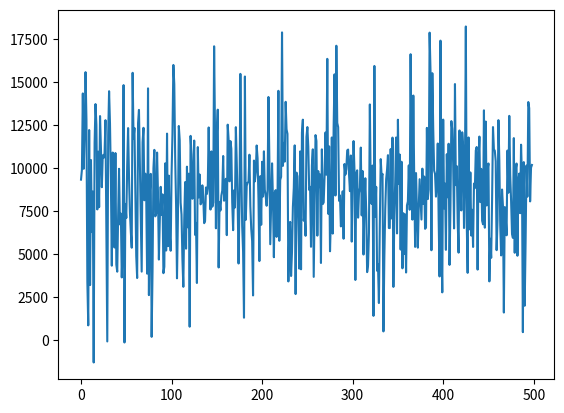
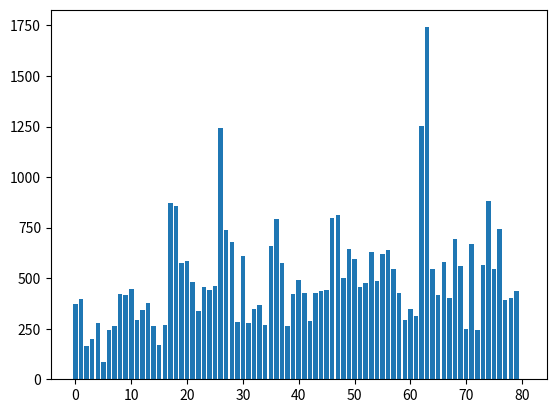

These charts were generated, in order, by the following Python code:
import seaborn as sns
import matplotlib.pyplot as plt
import numpy as np
l =  [9338.13505072366, 9915.450775395204, 14340.798890619775, 9966.625909277496, 12036.13172604994, 15577.792554913762, 12802.154170757723, 3409.060180786859, 877.5227977409886, 12216.512641112999, 3217.4439362339676, 10476.1383469594, 6293.696898705308, 8646.981984868904, -1276.88670233421, 11455.736274394516, 13723.04075453562, 12502.925627794595, 7609.03957355579, 10962.026687116773, 7741.119246103331, 13027.220171424695, 11152.182469069017, 8897.877677975766, 10748.543701203744, 10605.809307599236, 10881.677033459371, 12789.768348074094, 6646.307268126648, -55.893902886405705, 11919.856448734234, 14470.603901357765, 12602.102006477558, 9309.826339525693, 4341.861838426979, 10908.62089498973, 5690.915724820672, 5396.133498248813, 10882.497505502684, 4405.2482184156415, 3994.080276638848, 7255.337418488367, 9966.773937971491, 6737.989477354987, 7366.749106651447, 3661.0698035858913, 5636.732567503543, 14825.161910121009, -117.4665537593446, 7928.408540092106, 7111.959251694521, 10148.851320476148, 12329.601873643933, 9521.54929954856, 7427.276203272822, 6306.269640359095, 5385.231763914837, 15539.159554567663, 11718.88174286394, 12337.21753788742, 8462.567111426286, 4900.821258113771, 3625.5579721431686, 12618.811575345328, 13384.967979570103, 10377.022626533544, 7185.9626567725645, 3996.9789777632695, 11512.03366377711, 12346.415382106597, 8139.924783053643, 9684.547152031319, 8416.88842710153, 3879.453551100357, 14635.93803625472, 2634.7922123059057, 8587.885394910956, 9672.890067377799, 210.42299962784267, 4101.392546715037, 9996.145016634184, 11065.756770577926, 7204.48705417538, 7356.041338754743, 10909.925601796273, 8564.302909478243, 4698.320106977493, 6977.633393674872, 8919.099220357559, 7286.15020391056, 8482.978527491196, 3907.639590608395, 4278.661481653513, 10283.060672481264, 5221.748372121294, 12008.902431351697, 5474.468456401586, 9567.37007938295, 6156.091627851472, 5209.270236746753, 9628.085117112527, 11997.73958827059, 15994.75912794851, 14885.753706425287, 10594.795661704444, 7862.208977958061, 3608.4878712925192, 7043.080254639945, 12451.890393572441, 11627.42173454488, 8006.939251859125, 7307.501355088364, 4704.93108618347, 3115.238810146856, 7036.9600374725, 9192.683755901653, 5329.290091511613, 10090.098474876511, 6568.541316100435, 9682.987479573152, 799.8343077706731, 11878.065721081895, 10801.151451845493, 8227.440512523961, 9234.582100106734, 11606.030832521077, 6130.966418008868, 6825.417952367279, 3337.4038778996824, 11226.127781147603, 8307.534600219755, 9635.088467343687, 7903.454063742897, 7993.474745214908, 9006.029123207756, 8367.096256390389, 6809.620676059705, 6933.223740010541, 8881.20026850441, 8503.828490799453, 9002.621838417368, 12366.513289060867, 8753.378038915878, 7600.870239543384, 10975.686206823035, 7765.415507631131, 8004.473649712117, 17078.068012033247, 12108.784559719517, 6512.821044804694, 11940.4611503455, 13398.524840672471, 4238.4105723178145, 8046.6449042524355, 7550.513780866624, 8412.810001935748, 8709.384594181542, 10709.669813018996, 8113.459245944221, 8618.61220368474, 9386.914546686447, 6115.651128109846, 12528.346632187331, 11660.045987728383, 9239.588391213725, 11576.397602525863, 11133.821986812922, 8015.164087192189, 6403.713617608598, 8714.98855423299, 7720.570081864335, 12382.628385186588, 10357.807044244246, 8039.557756935183, 4468.820663861695, 7834.901015367638, 15477.104624202471, 10101.245956517554, 6648.0230453579425, 5157.599257615984, 1322.0235153867022, 15324.041767103146, 7007.7379035214735, 8980.405494220096, 9159.364753576254, 9218.43870082211, 10784.320720472979, 7792.242446126458, 6475.969082750342, 5774.114433080556, 2614.8280447925013, 10444.262516690384, 9235.518802672656, 9759.525068352006, 11319.844482238565, 10575.296010397898, 8218.02178834068, 4610.129635827063, 9537.706577528206, 6716.572399636372, 10372.647796833451, 8356.196087004597, 10981.828390217954, 8738.988038833284, 8361.76535349941, 7821.470420473626, 8734.068122547827, 14135.85209752419, 10589.056947657931, 5587.469255924673, 7920.040887116443, 10282.476116809827, 8131.403334649791, 4833.26699520469, 8592.566962613142, 8728.610230330998, 6014.781547050434, 8017.58458344235, 14494.851961953837, 5787.632626724934, 9323.575208662081, 9499.667763026051, 17884.13197342227, 10137.764808236137, 11468.572591375383, 10384.096516878908, 13854.942727619366, 12255.83434857044, 11994.656598584766, 3427.735497109426, 6368.1174452529185, 6884.023498386184, 3742.8495161370665, 5134.905952122983, 7761.293810791036, 8851.330422495657, 11326.867756208925, 2694.292689887917, 9744.081290846718, 9535.419228089133, 7067.931713856915, 4171.859000796977, 10974.963396344263, 4131.66906468934, 12076.114083387845, 12818.475668732175, 6951.094426593367, 7462.1659096119865, 6076.941869707135, 11816.527116812875, 12388.827219121631, 11248.194949374545, 8741.815927262112, 8918.616271086501, 5439.322979661259, 10160.951386135712, 11097.36886195658, 3692.8989757286777, 7733.692199362583, 11923.174961929582, 11576.628338562712, 6085.786538256624, 9833.327645714882, 8904.21738133596, 9636.862667992767, 4498.895462887017, 11096.58753200079, 7918.155362517396, 8018.664725509805, 9527.57307638224, 12074.48176372259, 9624.087735003313, 16349.02090075528, 7356.3460256009475, 11269.690915146146, 5178.9698952971885, 7210.302808826612, 11784.404678331797, 6205.031772115324, 12393.70843193038, 15451.88800475239, 8415.72766457994, 17110.105079187535, 12628.458186837248, 12387.178368734725, 8107.797142947708, 8420.367206213365, 6623.302776329971, 7041.338623112341, 8659.611756133512, 5906.889392364567, 10245.061865669877, 9631.552678110165, 9951.621066702131, 11037.13742534315, 11082.724264904175, 9642.062804796771, 8668.90118373636, 10739.365286929176, 5739.413382152257, 9466.065680014486, 11576.137762315218, 9889.254192741293, 3513.039459439007, 9707.074529086578, 9876.185576501011, 7130.728512078247, 8568.516537094536, 8863.113462715393, 11197.806936888006, 7261.603328856001, 9836.171279885524, 4988.672627054953, 7836.207052384772, 9418.164607527327, 7446.658488301934, 3968.1117229510082, 4366.289968350965, 6253.336569026119, 13702.851158078547, 8573.786701949593, 7923.528303964294, 10154.056363913509, 1428.725483712338, 15936.736808593316, 7191.302951891006, 8917.793881714384, 4047.2598893607596, 4415.005278787189, 2174.0039977658894, 6738.589078888712, 10528.874705772618, 9534.253987458811, 9670.440714485965, 526.1172758716716, 4832.407206230446, 7628.41391294559, 9356.499658700519, 9912.482262424794, 10757.618260794163, 6528.900188018518, 6524.121871646983, 11113.128269158751, 7085.166258156094, 11777.904283634942, 3110.2809641706417, 7208.849379239776, 9187.115365475014, 11784.566160046812, 6215.341304129199, 12815.75479666832, 9086.17196952429, 10792.380227621052, 5277.339028807867, 10375.779954688527, 4189.944073121649, 7387.31210602273, 5021.724276484419, 7315.920163526692, 3946.157607553694, 7844.358276926995, 8069.122564840024, 10163.651968340091, 7589.698100592674, 16618.018617577087, 10453.167535029988, 7016.520928889024, 14219.3997100066, 9377.753144758339, 5433.254560412324, 9718.225982371392, 7648.973775418826, 5388.339029312928, 7756.589416921143, 9361.926772019, 8170.172023348381, 7020.53899746241, 9975.389588250619, 7939.452939728258, 9517.456373695186, 6481.4653555938985, 6560.0736998915, 12342.021339002318, 8208.361281598469, 8758.798243788737, 17870.95192028277, 15615.37753881126, 5237.716070893175, 15514.861549685975, 12276.504898875419, 9855.885039615952, 9672.11557916243, 8352.035390544708, 9159.70997143134, 11433.673838686425, 7024.832460219101, 3717.2159829649704, 17406.8452774807, 5780.72407815487, 2793.802175525791, 12823.409025996592, 7669.0461677039075, 9108.058859207133, 5261.645141327062, 10814.95626773495, 8314.214135078193, 11420.913313957968, 4387.675234479519, 7711.600915194909, 12735.36294884107, 12270.731663536291, 10267.65587693102, 6504.899498682677, 14886.057001149913, 9018.347160358997, 10120.268114489747, 6902.398622252789, 5099.086578913705, 12192.130709826994, 9355.069347536451, 7548.985353742985, 12086.131945137753, 11265.16838203122, 6529.104146700347, 9633.924410117717, 18228.43062725519, 6831.978985610431, 3926.0123975904776, 11786.240221865892, 6452.736111311781, 9757.432844367171, 6090.325945703955, 7587.325608705648, 5429.556966201536, 9108.016025815888, 8845.056922075792, 11028.602005069994, 11231.151978421358, 4115.033425682621, 10384.898646550162, 11837.878631467316, 8033.660008178616, 9963.84078585458, 6946.805027332591, 6745.163071784989, 13360.472592359461, 6547.02302964539, 12709.784470886114, 7837.1768118663895, 9930.324552779168, 10275.828644995701, 3430.6507642000724, 5903.157137227057, 4797.246830666173, 8173.61456024604, 12388.9597944967, 11084.946057047904, 11022.003421293828, 10401.54243860888, 5243.016797989359, 6947.7406313797255, 12790.916716155445, 10433.171879610569, 6681.163870633796, 4937.875323430437, 8763.716959866135, 7801.370280627283, 1622.2150579080765, 7745.031697634094, 7193.190325497225, 6106.24065364291, 11026.87486027188, 8573.09384441035, 13039.433260692229, 9619.63417547458, 8108.550627728141, 6211.092508448857, 5957.631837005707, 11748.14501027183, 5091.427290920635, 9892.791523704736, 10272.62580036966, 4919.3134452560425, 9306.424340095296, 9687.875356087377, 7387.878010778981, 11365.896774562658, 9457.747479751608, 483.42501954694933, 10355.027253476945, 2015.7413086951826, 5675.80942333802, 10156.365511654467, 8347.907648173787, 13842.85830892252, 13485.81070344395, 8073.21424618472, 10032.204639703898, 10188.411049464363]
barplot =  [372, 396, 165, 197, 279, 87, 243, 264, 422, 418, 446, 294, 341, 377, 262, 170, 266, 870, 858, 577, 583, 481, 338, 456, 441, 459, 1242, 736, 681, 284, 611, 280, 346, 369, 267, 659, 792, 574, 262, 422, 492, 425, 289, 428, 435, 444, 799, 813, 502, 644, 594, 455, 477, 630, 487, 622, 641, 543, 425, 294, 350, 312, 1255, 1741, 544, 418, 582, 401, 693, 558, 247, 667, 243, 567, 882, 547, 741, 390, 400, 436, 0]

plt.plot(l)
plt.show()
plt.bar(np.arange(81),barplot)
plt.show()
